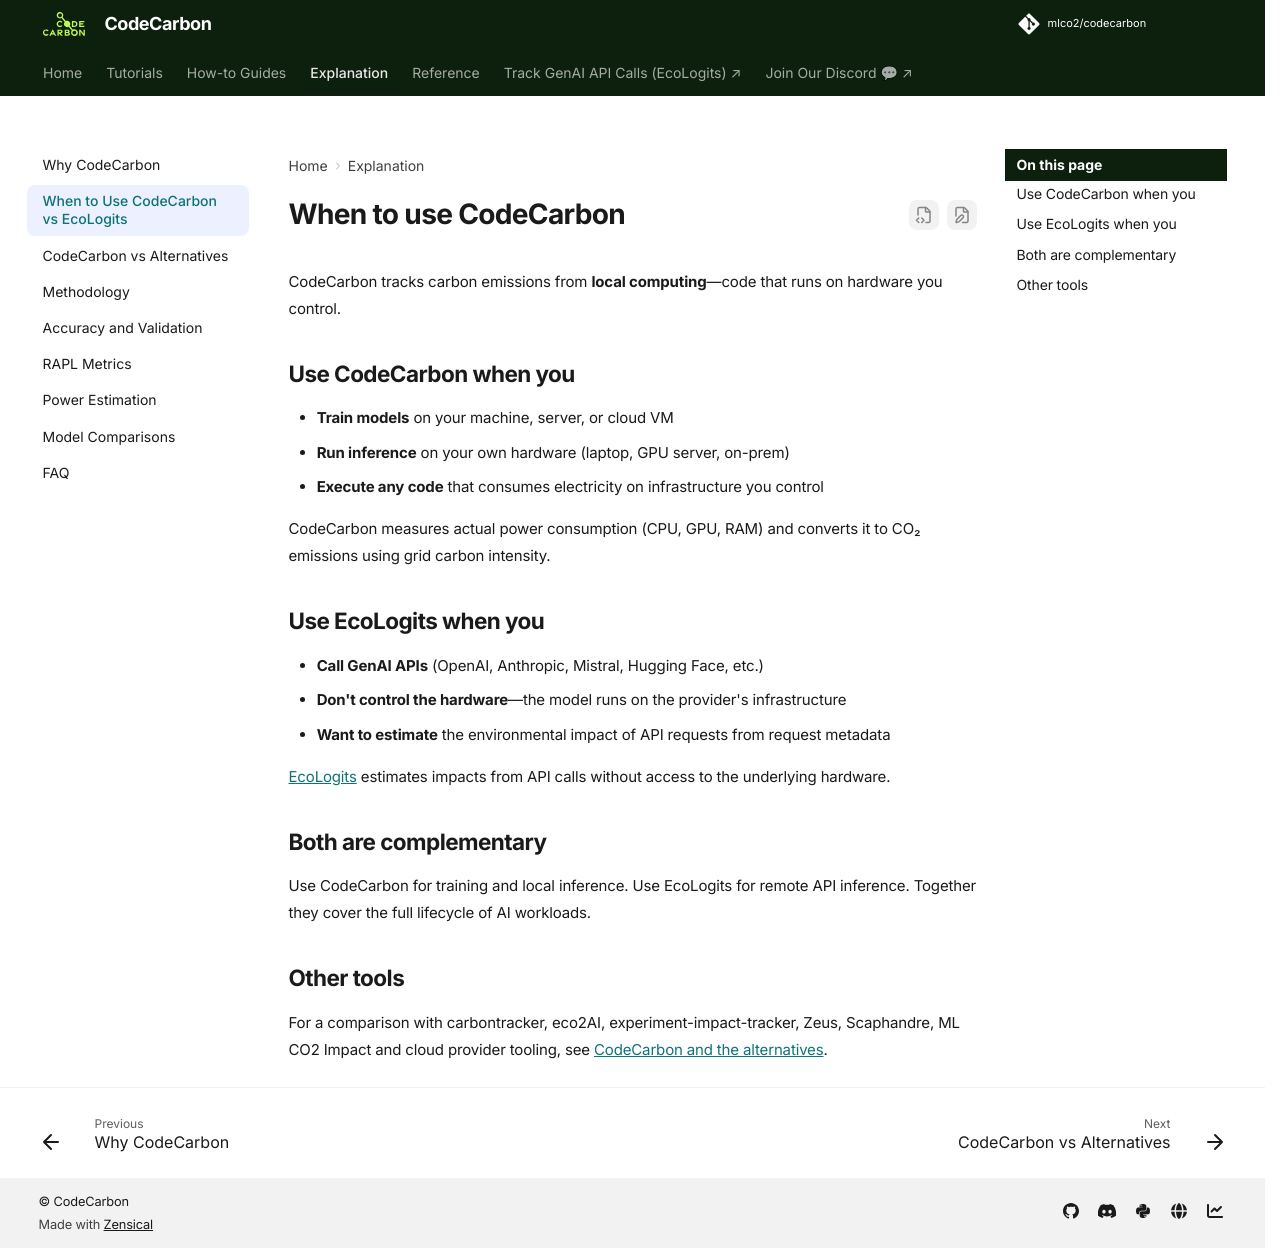

repository: mlco2/codecarbon · page: 3.3/explanation/when-to-use/index.html · generator: mkdocs

# When to use CodeCarbon

CodeCarbon tracks carbon emissions from **local computing**—code that runs on hardware you control.

## Use CodeCarbon when you

- **Train models** on your machine, server, or cloud VM
- **Run inference** on your own hardware (laptop, GPU server, on-prem)
- **Execute any code** that consumes electricity on infrastructure you control

CodeCarbon measures actual power consumption (CPU, GPU, RAM) and converts it to CO₂ emissions using grid carbon intensity.

## Use EcoLogits when you

- **Call GenAI APIs** (OpenAI, Anthropic, Mistral, Hugging Face, etc.)
- **Don't control the hardware**—the model runs on the provider's infrastructure
- **Want to estimate** the environmental impact of API requests from request metadata

[EcoLogits](https://ecologits.ai/latest/?utm_source=codecarbon&utm_medium=docs) estimates impacts from API calls without access to the underlying hardware.

## Both are complementary

Use CodeCarbon for training and local inference. Use EcoLogits for remote API inference. Together they cover the full lifecycle of AI workloads.

## Other tools

For a comparison with carbontracker, eco2AI, experiment-impact-tracker, Zeus, Scaphandre, ML CO2 Impact and cloud provider tooling, see [CodeCarbon and the alternatives](alternatives.md).
